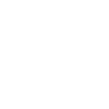
t = 0.00 s
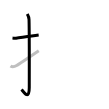
t = 2.25 s
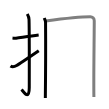
t = 4.50 s
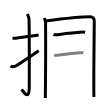
t = 6.50 s
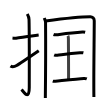
t = 8.75 s
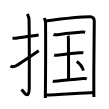
t = 11.00 s

The animated SVG that drew these frames (rendered in a browser with its animation timeline set to each time). Animation: 11 SMIL elements (animate=11); one cycle of 11.00 s.

<svg width="109px" height="109px" viewBox="0 0 px 109px" xmlns="http://www.w3.org/2000/svg" xmlns:xlink="http://www.w3.org/1999/xlink" xml:space="preserve" version="1.1"  baseProfile="full">
<path d="M12.5,37.92c2.08,0.25,1.27,0.55,3.5,0.25c5.5-0.75,13.5-2,22.67-3.17" style="fill:none;stroke:black;stroke-width:3;opacity:0">
  <animate attributeType="CSS" attributeName="opacity" from="0" to="1" begin="0s" dur="1s" repeatCount="Indefinite" fill="freeze" />
</path>
<path d="M27.27,14c0.48,0.92,1.67,2.49,1.76,5.52c0.4,14.55,0.24,62.94,0.24,67.9c0,14.25-6.32,3.53-7.77,2" style="fill:none;stroke:black;stroke-width:3;opacity:0">
  <animate attributeType="CSS" attributeName="opacity" from="0" to="1" begin="1s" dur="1s" repeatCount="Indefinite" fill="freeze" />
</path>
<path d="M10.5,66c2.33,1.63,3.83,0.89,6.16-0.51c1.37-0.83,16.27-10.85,22.09-14.82" style="fill:none;stroke:black;stroke-width:3;opacity:0">
  <animate attributeType="CSS" attributeName="opacity" from="0" to="1" begin="2s" dur="1s" repeatCount="Indefinite" fill="freeze" />
</path>
<path d="M44.25,18.07c0.53,1.44,1.29,2.52,1.31,4.42c0.1,14.32,0.1,48.17-0.22,75.51" style="fill:none;stroke:black;stroke-width:3;opacity:0">
  <animate attributeType="CSS" attributeName="opacity" from="0" to="1" begin="3s" dur="1s" repeatCount="Indefinite" fill="freeze" />
</path>
<path d="M45.7,20.91c12.69-1.65,34.04-4.16,44.59-4.16c2.21,0,3.96,1.75,3.96,4.02c0,16.81-0.7,53.91-0.35,76.23" style="fill:none;stroke:black;stroke-width:3;opacity:0">
  <animate attributeType="CSS" attributeName="opacity" from="0" to="1" begin="4s" dur="1s" repeatCount="Indefinite" fill="freeze" />
</path>
<path d="M53.54,34.49c0.62,0.24,2.64,0.31,3.26,0.24c2.91-0.32,13.69-1.82,25.74-2.67c0.95-0.07,1.82,0.05,2.61,0.25" style="fill:none;stroke:black;stroke-width:3;opacity:0">
  <animate attributeType="CSS" attributeName="opacity" from="0" to="1" begin="5s" dur="1s" repeatCount="Indefinite" fill="freeze" />
</path>
<path d="M54.19,54.95c0.58,0.27,2.51,0.42,3.11,0.35c3.41-0.35,11.56-2,22.66-2.62c0.73-0.04,2.33-0.11,3.41,0.13" style="fill:none;stroke:black;stroke-width:3;opacity:0">
  <animate attributeType="CSS" attributeName="opacity" from="0" to="1" begin="6s" dur="1s" repeatCount="Indefinite" fill="freeze" />
</path>
<path d="M52.76,81.14c0.4,0.13,1.95,0.17,2.63,0.11c5.59-0.56,22.14-2.48,28.46-2.82c1.09-0.06,2.41,0.22,2.96,0.44" style="fill:none;stroke:black;stroke-width:3;opacity:0">
  <animate attributeType="CSS" attributeName="opacity" from="0" to="1" begin="7s" dur="1s" repeatCount="Indefinite" fill="freeze" />
</path>
<path d="M67.92,35.7c0.5,0.86,0.5,2.78,0.5,3.47c0,4.8,0.25,35.43,0.12,40.23" style="fill:none;stroke:black;stroke-width:3;opacity:0">
  <animate attributeType="CSS" attributeName="opacity" from="0" to="1" begin="8s" dur="1s" repeatCount="Indefinite" fill="freeze" />
</path>
<path d="M76.74,61.38c3.21,2.12,5.96,6.62,6.65,9.27" style="fill:none;stroke:black;stroke-width:3;opacity:0">
  <animate attributeType="CSS" attributeName="opacity" from="0" to="1" begin="9s" dur="1s" repeatCount="Indefinite" fill="freeze" />
</path>
<path d="M46.01,95c9.2,0,35.19-2.11,47.89-2.52" style="fill:none;stroke:black;stroke-width:3;opacity:0">
  <animate attributeType="CSS" attributeName="opacity" from="0" to="1" begin="10s" dur="1s" repeatCount="Indefinite" fill="freeze" />
</path>
</svg>
